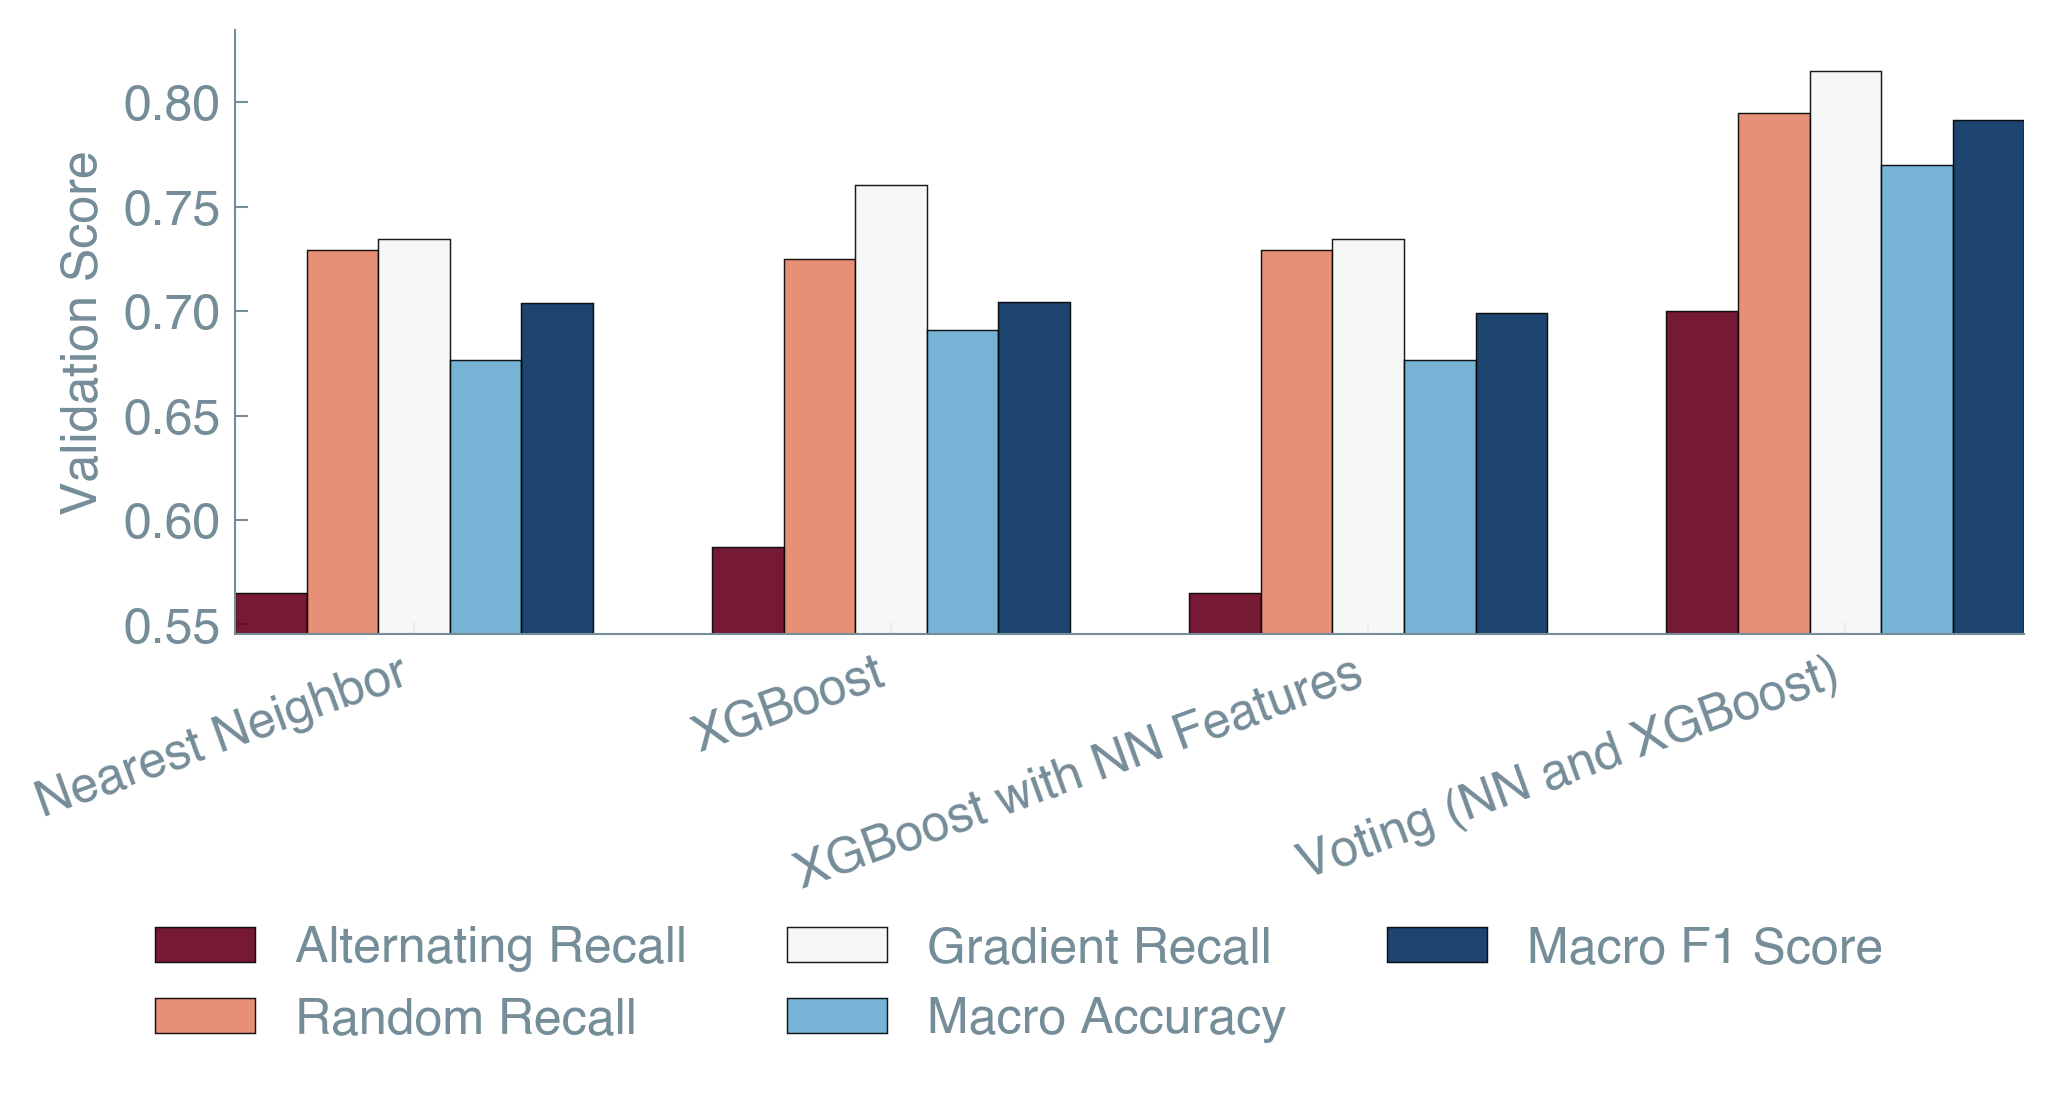

Data behind this chart, as committed beside it:
split, model, class_0_acc, class_1_acc, class_2_acc, macro_acc, macro_f1, coverage, n_predicted, n_total
Validation, Nearest Neighbor, 0.5652, 0.7292, 0.7347, 0.6764, 0.704, 1.0, 678, 678
Validation, XGBoost, 0.587, 0.725, 0.7602, 0.6907, 0.7041, 1.0, 678, 678
Validation, XGBoost with NN Features, 0.5652, 0.7292, 0.7347, 0.6764, 0.6988, 1.0, 678, 678
Validation, Voting (NN and XGBoost), 0.7, 0.7946, 0.8147, 0.7698, 0.7915, 0.7788, 528, 678
